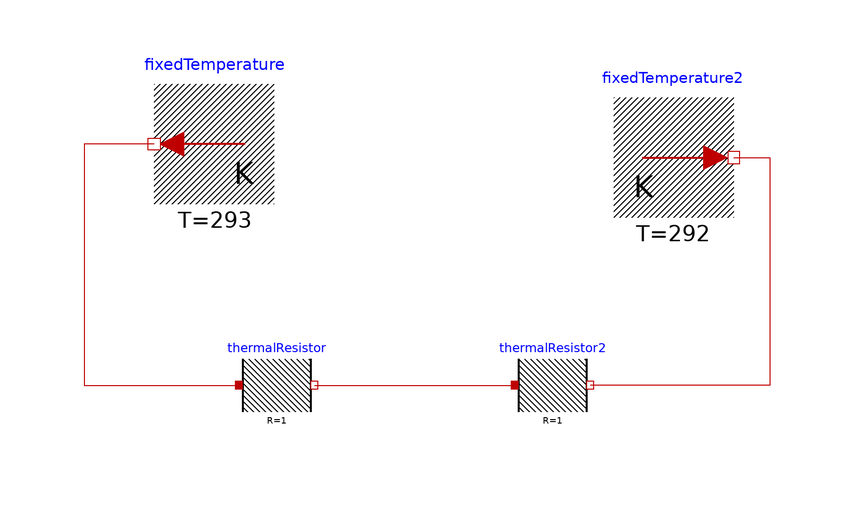

The Modelica model whose source follows is shown above as a component diagram (icons at their Placement, wires along their Line points).

model Thermal
    .Modelica.Thermal.HeatTransfer.Components.ThermalResistor thermalResistor(R = 1) annotation(Placement(transformation(extent = {{-46.28530499933013,7.71469500066987},{-33.71469500066987,20.28530499933013}},origin = {0.0,0.0},rotation = 0.0)));
    .Modelica.Thermal.HeatTransfer.Components.ThermalResistor thermalResistor2(R = 1) annotation(Placement(transformation(extent = {{-0.28530499933012976,7.71469500066987},{12.28530499933013,20.28530499933013}},origin = {0.0,0.0},rotation = 0.0)));
    .Modelica.Thermal.HeatTransfer.Sources.FixedTemperature fixedTemperature(T = 293) annotation(Placement(transformation(extent = {{-40.44378812087442,44.26775022129195},{-60.44378812087442,64.26775022129195}},origin = {0.0,0.0},rotation = 0.0)));
    .Modelica.Thermal.HeatTransfer.Sources.FixedTemperature fixedTemperature2(T = 292) annotation(Placement(transformation(extent = {{16.204142287308343,41.99556050488084},{36.20414228730834,61.99556050488086}},origin = {0.0,0.0},rotation = 0.0)));
equation
    connect(thermalResistor.port_b,thermalResistor2.port_a) annotation(Line(points = {{-33.71469500066987,14},{-0.28530499933012976,14}},color = {191,0,0}));
    connect(fixedTemperature.port,thermalResistor.port_a) annotation(Line(points = {{-60.44378812087442,54.26775022129195},{-72.13905452161833,54.26775022129195},{-72.13905452161833,14},{-46.28530499933013,14}},color = {191,0,0}));
    connect(fixedTemperature2.port,thermalResistor2.port_b) annotation(Line(points = {{36.20414228730834,51.99556050488085},{42.20414228730834,51.99556050488085},{42.20414228730834,14},{12.28530499933013,14}},color = {191,0,0}));
    annotation(Icon(coordinateSystem(preserveAspectRatio = false,extent = {{-100.0,-100.0},{100.0,100.0}}),graphics = {Rectangle(lineColor={0,0,0},fillColor={230,230,230},fillPattern=FillPattern.Solid,extent={{-100.0,-100.0},{100.0,100.0}}),Text(lineColor={0,0,255},extent={{-150,150},{150,110}},textString="%name")}));
end Thermal;